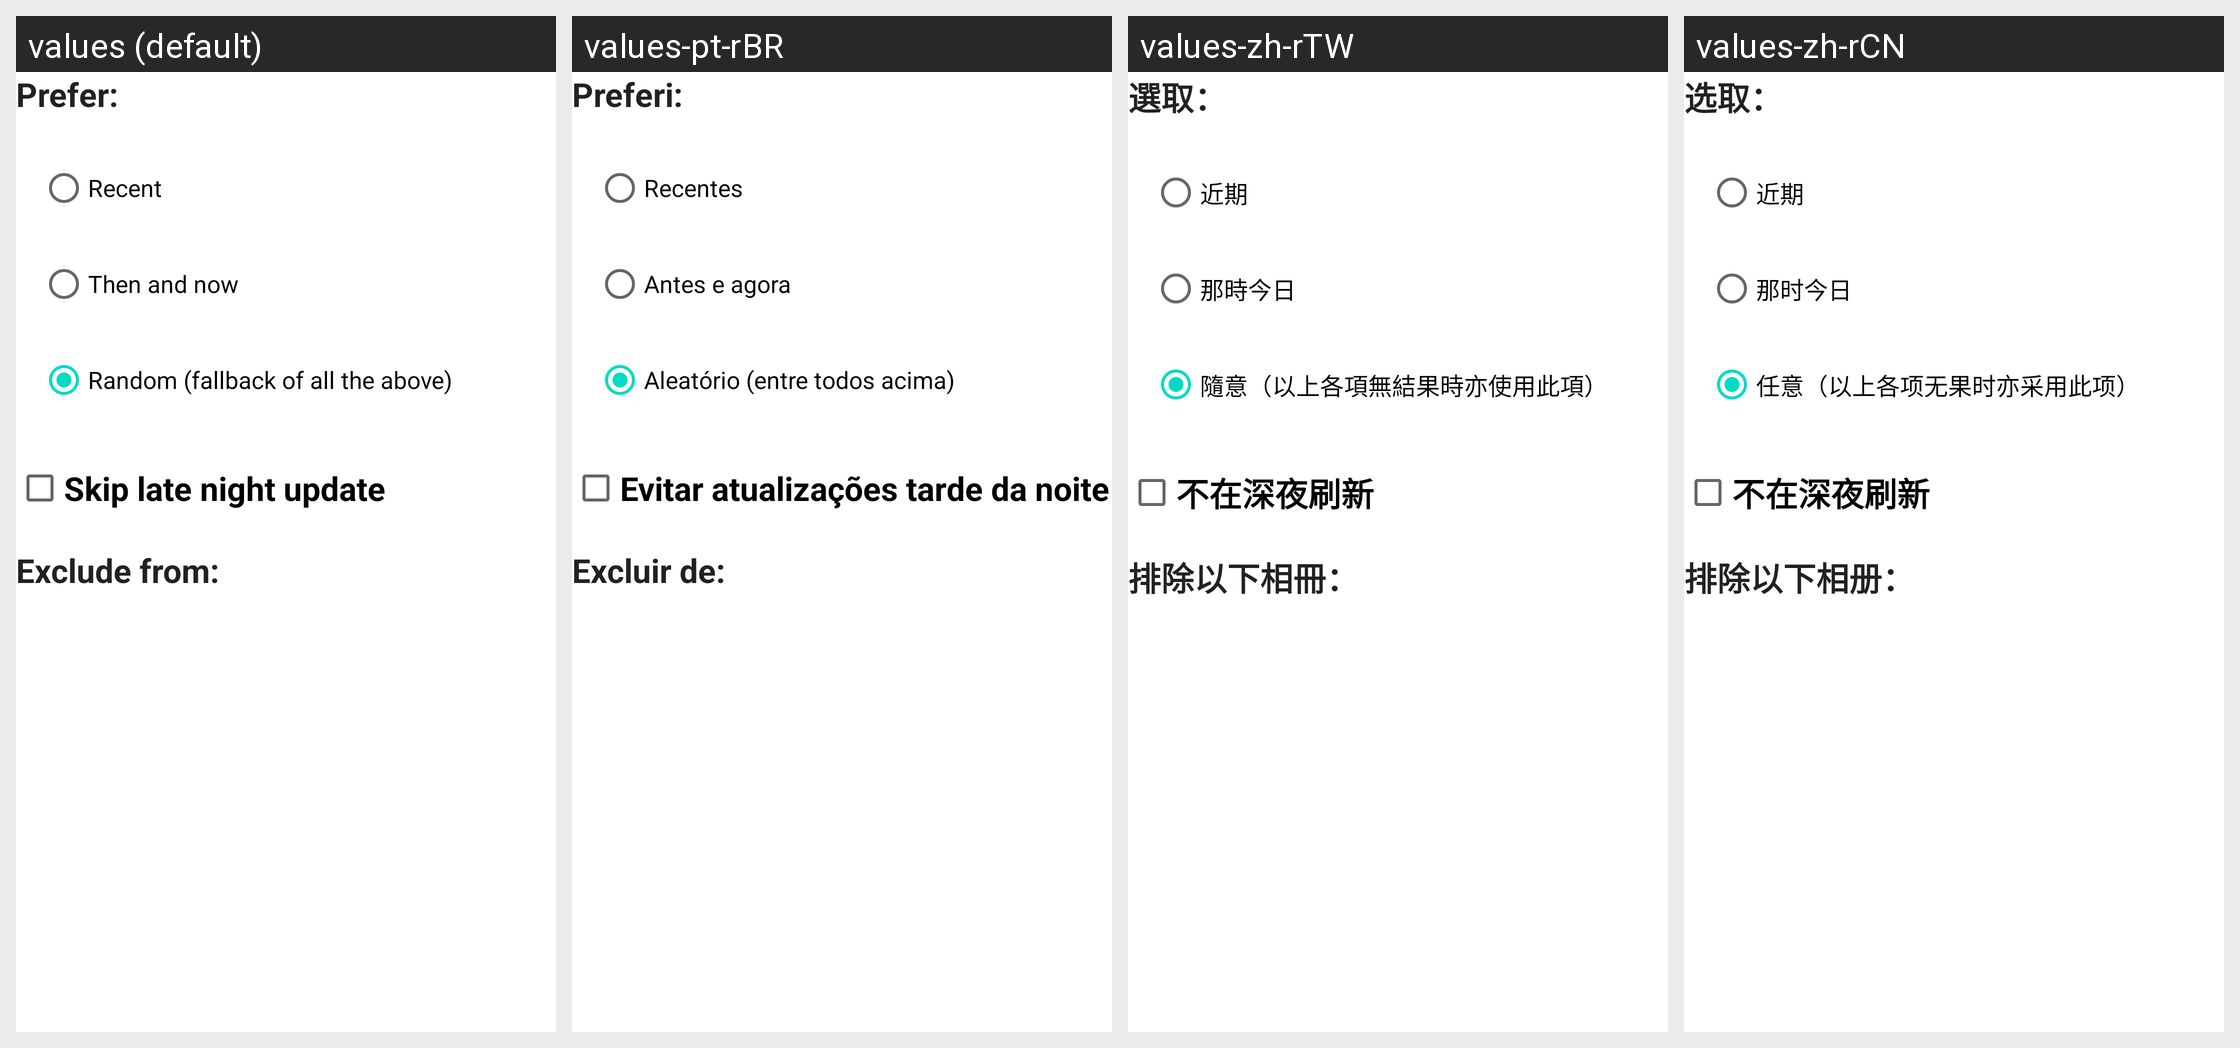

Strings drawn on this Android screen and how each of the app's shown locales translates them:
Android screen res/layout/activity_muzei_setting.xml rendered under 4 locales, left to right: values (default), values-pt-rBR, values-zh-rTW, values-zh-rCN. Device: Nexus 5 (rendered at 1080×1920; each locale shown at half size, 540×960, under a caption strip naming it); theme Theme.MaterialComponents.DayNight.NoActionBar.
Other locales in the repository, not shown: values-de, values-es, values-fr-rFR, values-it, values-ja, values-ru, values-zh-rHK.
Strings drawn on this screen, with the default value and each locale's value (text and hints the layout hard-codes, and strings that could not be matched under every locale, appear in the picture but are not listed):

prefer
  values: Prefer:
  values-pt-rBR: Preferi:
  values-zh-rTW: 選取：
  values-zh-rCN: 选取：

prefer_latest
  values: Recent
  values-pt-rBR: Recentes
  values-zh-rTW: 近期
  values-zh-rCN: 近期

prefer_day_in_history
  values: Then and now
  values-pt-rBR: Antes e agora
  values-zh-rTW: 那時今日
  values-zh-rCN: 那时今日

prefer_random
  values: Random (fallback of all the above)
  values-pt-rBR: Aleatório (entre todos acima)
  values-zh-rTW: 隨意（以上各項無結果時亦使用此項）
  values-zh-rCN: 任意（以上各项无果时亦采用此项）

skip_late_night_update
  values: Skip late night update
  values-pt-rBR: Evitar atualizações tarde da noite
  values-zh-rTW: 不在深夜刷新
  values-zh-rCN: 不在深夜刷新

exclude_albums
  values: Exclude from:
  values-pt-rBR: Excluir de:
  values-zh-rTW: 排除以下相冊：
  values-zh-rCN: 排除以下相册：
